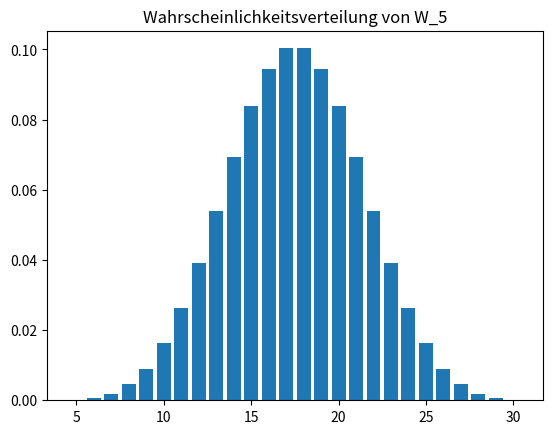

Here is the Python script that generated this plot: (Note: this script raises an exception after producing the figure.)
import matplotlib.pyplot as plt

#stores the probabilities of the points with n dice
dice_points = {}

#probability of 1 dice with k points
for i in range(6):
    dice_points[(1, i + 1)] = 1 / 6

#probability of n dice with k points
def probabilitynk(n, k):
    result = 0
    for i in range(6):
        if dice_points.get((n - 1, k - (i + 1))):
            result += dice_points.get((n - 1, k - (i + 1)))
        else:
            result += 0
    dice_points[(n, k)] = (1 / 6) * result

#populate the hashTable with all points with 1-n dice
def populateHashTable(n):
    if n == 1:
        return
    for j in range(2, n+1):
        for i in range(j, j * 6 + 1):
            probabilitynk(j, i)

populateHashTable(40)

distributionW_5 = []

#add all values from hashTable with a key that starts with 5 to distributionW_5
for key in dice_points:
    if key[0] == 5:
        distributionW_5.append(dice_points[key])

#plot the distribution as a bar chart
#x-axis: shift everything by 5
plt.bar(range(5, 5*6+1), distributionW_5)
plt.title("Wahrscheinlichkeitsverteilung von W_5")
plt.savefig("../pics/distributionW_5.png")
plt.close()

#plot the accumulated distribution as a line chart
accumulatedDistributionW_5 = [0]
for i in range(1, len(distributionW_5)):
    accumulatedDistributionW_5.append(accumulatedDistributionW_5[i-1] + distributionW_5[i])

plt.step(range(5, 5*6 +1), accumulatedDistributionW_5, where='post', color="blue")
plt.scatter(range(5, 5*6+1), accumulatedDistributionW_5)
plt.xticks(range(5, 5*6 + 1))
plt.title("Verteilungsfunktion von W_5")
plt.savefig("../pics/accumulatedDistributionW_5.png")
plt.close()

k_max = []
for i in range(2,41):
    distribution = {}
    accumulatedDistribution = {}
    k_star = 0
    for key in dice_points:
        if key[0] == i:
            distribution[key[1]] = dice_points[key]

    accumulatedDistribution_pre = 0
    for key in distribution:
        accumulatedDistribution[key] = accumulatedDistribution_pre + distribution[key]
        accumulatedDistribution_pre = accumulatedDistribution[key]
    for key in accumulatedDistribution:
        if accumulatedDistribution[key] <= 0.05:
            k_star = key
    k_max.append(k_star)

for k_star in k_max:
    print("k* für n = " + str(k_max.index(k_star) + 2) + ": " + str(k_star))